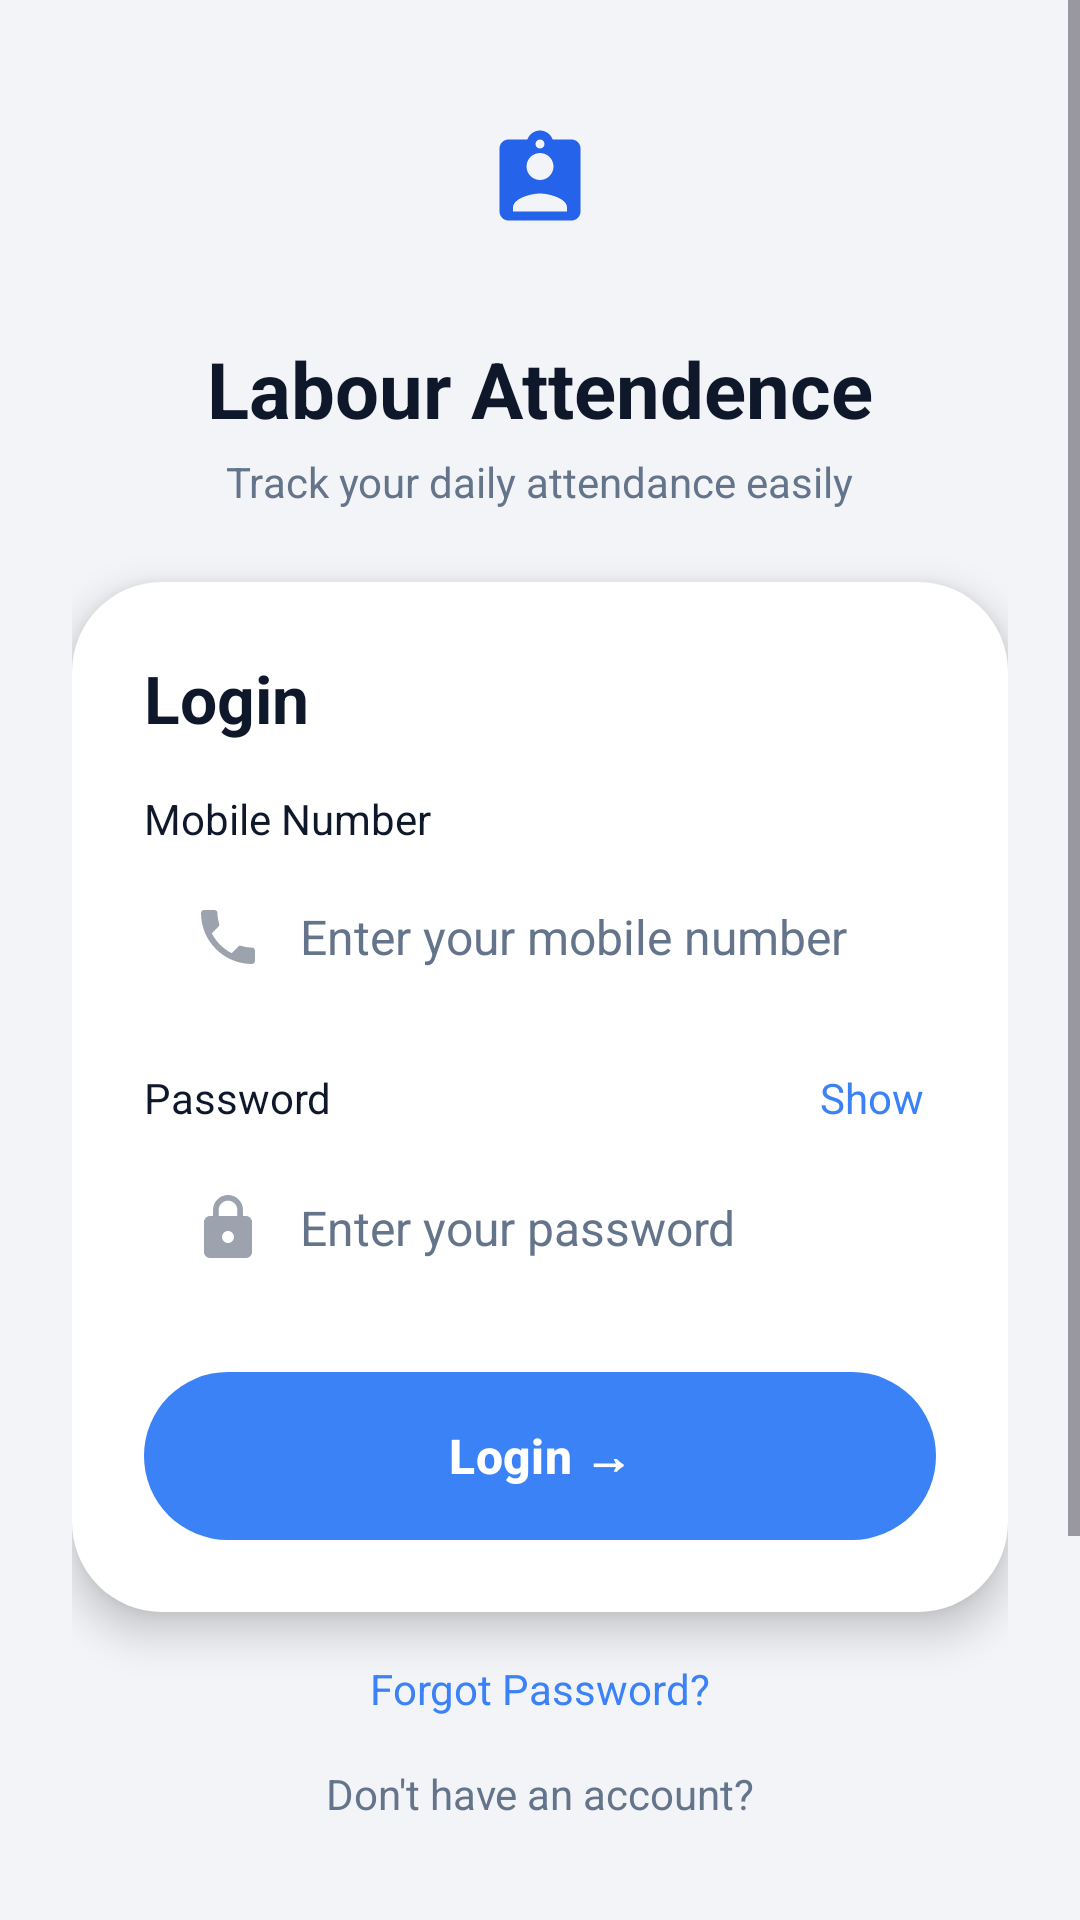

Write the Android layout XML for this screen, with the resource values it uses.
<!-- AndroidManifest.xml: application theme Theme.MajuriApp -->
<!-- res/layout/activity_login.xml -->
<?xml version="1.0" encoding="utf-8"?>
<ScrollView xmlns:android="http://schemas.android.com/apk/res/android"
    xmlns:app="http://schemas.android.com/apk/res-auto"
    xmlns:tools="http://schemas.android.com/tools"
    android:layout_width="match_parent"
    android:layout_height="match_parent"
    android:background="@color/login_bg"
    android:fillViewport="true"
    tools:context=".LoginActivity">

    <androidx.constraintlayout.widget.ConstraintLayout
        android:layout_width="match_parent"
        android:layout_height="wrap_content"
        android:padding="@dimen/spacing_24"
        android:minHeight="800dp">

        
        <FrameLayout
            android:id="@+id/iconContainer"
            android:layout_width="@dimen/icon_circle_size"
            android:layout_height="@dimen/icon_circle_size"
            android:background="@drawable/bg_icon_circle"
            app:layout_constraintEnd_toEndOf="parent"
            app:layout_constraintStart_toStartOf="parent"
            app:layout_constraintTop_toTopOf="parent">

            <ImageView
                android:layout_width="36dp"
                android:layout_height="36dp"
                android:layout_gravity="center"
                android:contentDescription="@string/icon_app"
                android:src="@drawable/ic_clipboard_person" />
        </FrameLayout>



        
        <TextView
            android:id="@+id/titleApp"
            android:layout_width="wrap_content"
            android:layout_height="wrap_content"
            android:layout_marginTop="@dimen/spacing_16"
            android:fontFamily="sans-serif"
            android:text="Labour Attendence"
            android:textColor="@color/dark_navy"
            android:textSize="26sp"
            android:textStyle="bold"
            app:layout_constraintEnd_toEndOf="parent"
            app:layout_constraintStart_toStartOf="parent"
            app:layout_constraintTop_toBottomOf="@id/iconContainer" />

        
        <TextView
            android:id="@+id/subtitle"
            android:layout_width="wrap_content"
            android:layout_height="wrap_content"
            android:layout_marginTop="4dp"
            android:fontFamily="sans-serif"
            android:text="@string/subtitle"
            android:textColor="@color/medium_grey"
            android:textSize="14sp"
            app:layout_constraintEnd_toEndOf="parent"
            app:layout_constraintStart_toStartOf="parent"
            app:layout_constraintTop_toBottomOf="@id/titleApp" />

        
        <FrameLayout
            android:id="@+id/loginCard"
            android:layout_width="0dp"
            android:layout_height="wrap_content"
            android:layout_marginTop="@dimen/spacing_24"
            android:background="@drawable/bg_card"
            android:elevation="@dimen/card_elevation"
            app:layout_constraintEnd_toEndOf="parent"
            app:layout_constraintStart_toStartOf="parent"
            app:layout_constraintTop_toBottomOf="@id/subtitle">

            <LinearLayout
                android:layout_width="match_parent"
                android:layout_height="wrap_content"
                android:orientation="vertical"
                android:padding="@dimen/spacing_24">

                <TextView
                    android:id="@+id/labelLogin"
                    android:layout_width="wrap_content"
                    android:layout_height="wrap_content"
                    android:fontFamily="sans-serif"
                    android:text="@string/login"
                    android:textColor="@color/dark_navy"
                    android:textSize="22sp"
                    android:textStyle="bold" />

                
                <TextView
                    android:id="@+id/labelMobile"
                    android:layout_width="wrap_content"
                    android:layout_height="wrap_content"
                    android:layout_marginTop="@dimen/spacing_16"
                    android:fontFamily="sans-serif"
                    android:text="@string/mobile_number"
                    android:textColor="@color/dark_navy"
                    android:textSize="14sp" />

                <EditText
                    android:id="@+id/etMobile"
                    android:layout_width="match_parent"
                    android:layout_height="48dp"
                    android:layout_marginTop="6dp"
                    android:background="@drawable/bg_edittext_rounded"
                    android:drawableStart="@drawable/ic_phone"
                    android:drawablePadding="12dp"
                    android:gravity="center_vertical"
                    android:hint="@string/hint_mobile"
                    android:inputType="phone"
                    android:paddingStart="16dp"
                    android:paddingEnd="16dp"
                    android:textColor="@color/dark_navy"
                    android:textColorHint="@color/medium_grey"
                    android:textSize="16sp" />

                
                <LinearLayout
                    android:layout_width="match_parent"
                    android:layout_height="wrap_content"
                    android:layout_marginTop="@dimen/spacing_16"
                    android:orientation="horizontal"
                    android:gravity="center_vertical">

                    <TextView
                        android:id="@+id/labelPassword"
                        android:layout_width="0dp"
                        android:layout_height="wrap_content"
                        android:layout_weight="1"
                        android:fontFamily="sans-serif"
                        android:text="@string/password"
                        android:textColor="@color/dark_navy"
                        android:textSize="14sp" />

                    <TextView
                        android:id="@+id/btnShowPassword"
                        android:layout_width="wrap_content"
                        android:layout_height="wrap_content"
                        android:padding="4dp"
                        android:text="@string/show"
                        android:textColor="@color/primary_blue"
                        android:textSize="14sp"
                        android:clickable="true"
                        android:focusable="true" />
                </LinearLayout>

                <EditText
                    android:id="@+id/etPassword"
                    android:layout_width="match_parent"
                    android:layout_height="48dp"
                    android:layout_marginTop="6dp"
                    android:background="@drawable/bg_edittext_rounded"
                    android:drawableStart="@drawable/ic_lock"
                    android:drawablePadding="12dp"
                    android:gravity="center_vertical"
                    android:hint="@string/hint_password"
                    android:inputType="textPassword"
                    android:paddingStart="16dp"
                    android:paddingEnd="16dp"
                    android:textColor="@color/dark_navy"
                    android:textColorHint="@color/medium_grey"
                    android:textSize="16sp" />

                
                <com.google.android.material.button.MaterialButton
                    android:id="@+id/btnLogin"
                    android:layout_width="match_parent"
                    android:layout_height="@dimen/login_button_height"
                    android:layout_marginTop="@dimen/spacing_24"
                    android:background="@drawable/bg_button_primary"
                    android:text="@string/login_button"
                    android:textColor="@color/white"
                    android:textSize="16sp"
                    android:textStyle="bold"
                    app:backgroundTint="@null"
                    app:cornerRadius="@dimen/radius_large"
                    app:elevation="4dp" />
            </LinearLayout>
        </FrameLayout>

        
        <TextView
            android:id="@+id/btnForgotPassword"
            android:layout_width="wrap_content"
            android:layout_height="wrap_content"
            android:layout_marginTop="@dimen/spacing_16"
            android:clickable="true"
            android:focusable="true"
            android:fontFamily="sans-serif"
            android:text="@string/forgot_password"
            android:textColor="@color/primary_blue"
            android:textSize="14sp"
            app:layout_constraintEnd_toEndOf="parent"
            app:layout_constraintStart_toStartOf="parent"
            app:layout_constraintTop_toBottomOf="@id/loginCard" />

        
        <TextView
            android:id="@+id/labelNoAccount"
            android:layout_width="wrap_content"
            android:layout_height="wrap_content"
            android:layout_marginTop="@dimen/spacing_16"
            android:fontFamily="sans-serif"
            android:text="@string/dont_have_account"
            android:textColor="@color/medium_grey"
            android:textSize="14sp"
            app:layout_constraintEnd_toEndOf="parent"
            app:layout_constraintStart_toStartOf="parent"
            app:layout_constraintTop_toBottomOf="@id/btnForgotPassword" />

        
        <com.google.android.material.button.MaterialButton
            android:id="@+id/btnRegister"
            android:layout_width="0dp"
            android:layout_height="52dp"
            android:layout_marginTop="@dimen/spacing_16"
            android:background="@drawable/bg_button_secondary"
            android:text="@string/create_admin_account"
            android:textColor="@color/light_blue_text"
            android:textSize="15sp"
            android:textStyle="bold"
            app:backgroundTint="@null"
            app:cornerRadius="@dimen/radius_large"
            app:layout_constraintEnd_toEndOf="parent"
            app:layout_constraintStart_toStartOf="parent"
            app:layout_constraintTop_toBottomOf="@id/labelNoAccount" />

        
        <LinearLayout
            android:id="@+id/secureFooter"
            android:layout_width="wrap_content"
            android:layout_height="wrap_content"
            android:layout_marginTop="@dimen/spacing_24"
            android:gravity="center"
            android:orientation="horizontal"
            app:layout_constraintBottom_toBottomOf="parent"
            app:layout_constraintEnd_toEndOf="parent"
            app:layout_constraintStart_toStartOf="parent"
            app:layout_constraintTop_toBottomOf="@id/btnRegister">

            <ImageView
                android:layout_width="18dp"
                android:layout_height="18dp"
                android:layout_marginEnd="6dp"
                android:contentDescription="@null"
                android:src="@drawable/ic_shield" />

            <TextView
                android:layout_width="wrap_content"
                android:layout_height="wrap_content"
                android:fontFamily="sans-serif"
                android:text="@string/secure_attendance"
                android:textColor="@color/secure_text_grey"
                android:textSize="12sp"
                android:letterSpacing="0.05" />
        </LinearLayout>
    </androidx.constraintlayout.widget.ConstraintLayout>
</ScrollView>
<!-- resources referenced by this layout -->
<resources>
  <color name="dark_navy">#0F172A</color>
  <color name="light_blue_text">#2563EB</color>
  <color name="login_bg">#F2F4F7</color>
  <color name="medium_grey">#64748B</color>
  <color name="primary_blue">#3B82F6</color>
  <color name="secure_text_grey">#9CA3AF</color>
  <color name="white">#FFFFFFFF</color>
  <dimen name="card_elevation">8dp</dimen>
  <dimen name="icon_circle_size">72dp</dimen>
  <dimen name="login_button_height">56dp</dimen>
  <dimen name="radius_large">30dp</dimen>
  <dimen name="spacing_16">16dp</dimen>
  <dimen name="spacing_24">24dp</dimen>
  <!-- drawable bg_button_primary (drawable) -->
  <?xml version="1.0" encoding="utf-8"?>
  <shape xmlns:android="http://schemas.android.com/apk/res/android"
      android:shape="rectangle">
      <solid android:color="@color/primary_blue" />
      <corners android:radius="@dimen/radius_large" />
  </shape>
  <!-- drawable bg_card (drawable) -->
  <?xml version="1.0" encoding="utf-8"?>
  <shape xmlns:android="http://schemas.android.com/apk/res/android"
      android:shape="rectangle">
      <solid android:color="@color/card_white" />
      <corners android:radius="@dimen/radius_large" />
  </shape>
  <!-- drawable ic_lock (drawable) -->
  <?xml version="1.0" encoding="utf-8"?>
  <vector xmlns:android="http://schemas.android.com/apk/res/android"
      android:width="24dp"
      android:height="24dp"
      android:viewportWidth="24"
      android:viewportHeight="24">
      <path
          android:fillColor="#9CA3AF"
          android:pathData="M18,8h-1V6c0,-2.76 -2.24,-5 -5,-5S7,3.24 7,6v2H6c-1.1,0 -2,0.9 -2,2v10c0,1.1 0.9,2 2,2h12c1.1,0 2,-0.9 2,-2V10c0,-1.1 -0.9,-2 -2,-2zM12,17c-1.1,0 -2,-0.9 -2,-2s0.9,-2 2,-2 2,0.9 2,2 -0.9,2 -2,2zM15.1,8H8.9V6c0,-1.71 1.39,-3.1 3.1,-3.1 1.71,0 3.1,1.39 3.1,3.1v2z"/>
  </vector>
  <!-- drawable ic_phone (drawable) -->
  <?xml version="1.0" encoding="utf-8"?>
  <vector xmlns:android="http://schemas.android.com/apk/res/android"
      android:width="24dp"
      android:height="24dp"
      android:viewportWidth="24"
      android:viewportHeight="24">
      <path
          android:fillColor="#9CA3AF"
          android:pathData="M6.62,10.79c1.44,2.83 3.76,5.14 6.59,6.59l2.2,-2.2c0.27,-0.27 0.67,-0.36 1.02,-0.24 1.12,0.37 2.33,0.57 3.57,0.57 0.55,0 1,0.45 1,1V20c0,0.55 -0.45,1 -1,1 -9.39,0 -17,-7.61 -17,-17 0,-0.55 0.45,-1 1,-1h3.5c0.55,0 1,0.45 1,1 0,1.25 0.2,2.45 0.57,3.57 0.11,0.35 0.03,0.74 -0.25,1.02l-2.2,2.2z"/>
  </vector>
  <!-- drawable ic_shield (drawable) -->
  <?xml version="1.0" encoding="utf-8"?>
  <vector xmlns:android="http://schemas.android.com/apk/res/android"
      android:width="24dp"
      android:height="24dp"
      android:viewportWidth="24"
      android:viewportHeight="24">
      <path
          android:fillColor="#9CA3AF"
          android:pathData="M12,1L3,5v6c0,5.55 3.84,10.74 9,12 5.16,-1.26 9,-6.45 9,-12V5l-9,-4zM12,11.99h7c-0.53,4.12 -3.28,7.79 -7,8.94V12H5V6.3l7,-3.11v8.8z"/>
  </vector>
  <string name="create_admin_account">Create Builder Account</string>
  <string name="dont_have_account">"Don't have an account?"</string>
  <string name="forgot_password">Forgot Password?</string>
  <string name="hint_mobile">Enter your mobile number</string>
  <string name="hint_password">Enter your password</string>
  <string name="icon_app">App icon</string>
  <string name="login">Login</string>
  <string name="login_button">Login →</string>
  <string name="mobile_number">Mobile Number</string>
  <string name="password">Password</string>
  <string name="secure_attendance">SECURE ATTENDANCE SYSTEM</string>
  <string name="show">Show</string>
  <string name="subtitle">Track your daily attendance easily</string>
  <style name="Theme.MajuriApp" parent="Base.Theme.MajuriApp" />
  <color name="card_white">#FFFFFFFF</color>
  <style name="Base.Theme.MajuriApp" parent="Theme.Material3.DayNight.NoActionBar">
          
          
      </style>
</resources>
